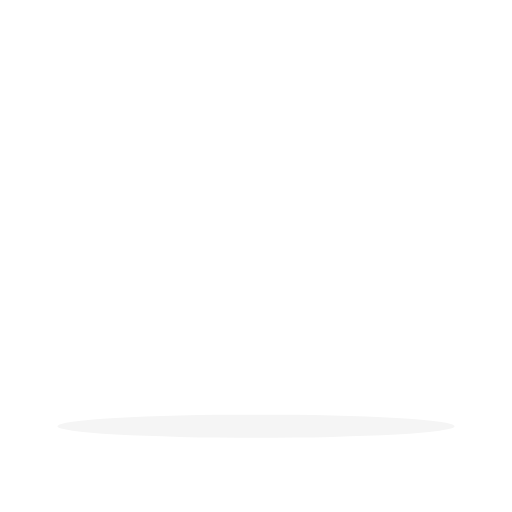
t = 0.00 s
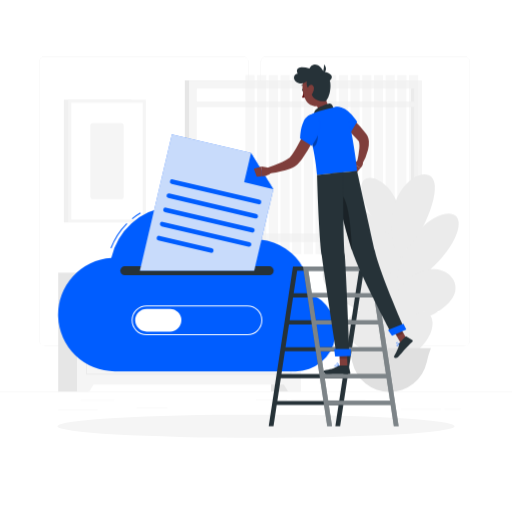
t = 1.00 s
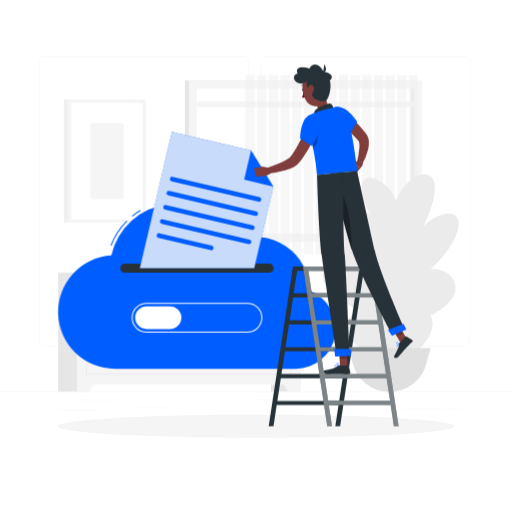
t = 1.19 s
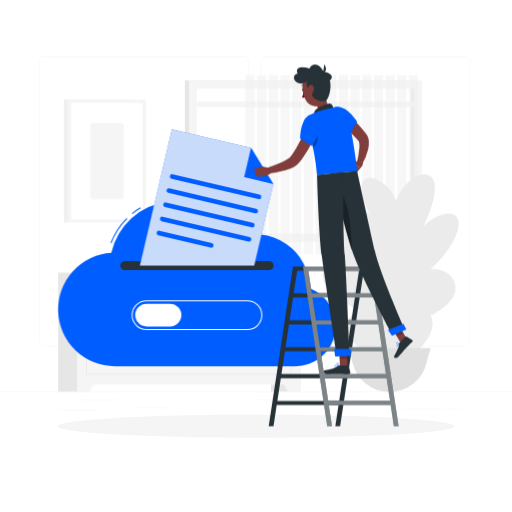
t = 1.38 s
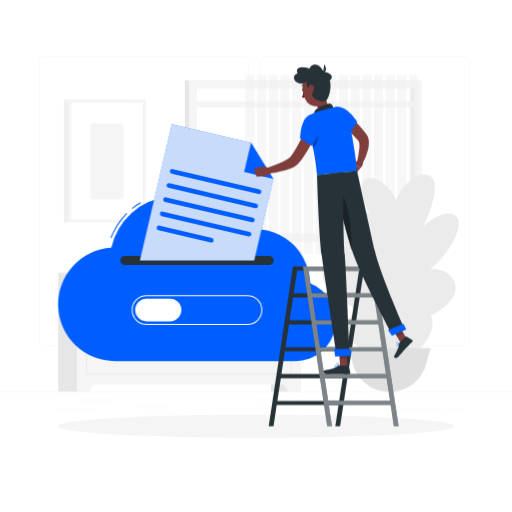
t = 1.75 s
t = 2.13 s: frame unchanged from t = 1.38 s, image omitted

The animated SVG that drew these frames (rendered in a browser with its animation timeline set to each time). Animation: 4 CSS @keyframes rules; one cycle of 2.50 s, repeats indefinitely.

<svg class="animated" id="freepik_stories-upload" xmlns="http://www.w3.org/2000/svg" viewBox="0 0 500 500" version="1.1" xmlns:xlink="http://www.w3.org/1999/xlink" xmlns:svgjs="http://svgjs.com/svgjs"><style>svg#freepik_stories-upload:not(.animated) .animable {opacity: 0;}svg#freepik_stories-upload.animated #freepik--background-complete--inject-13 {animation: 1s 1 forwards cubic-bezier(.36,-0.01,.5,1.38) fadeIn;animation-delay: 0s;}svg#freepik_stories-upload.animated #freepik--Cloud--inject-13 {animation: 1s 1 forwards ease-out slideDown,1.5s Infinite  linear floating;animation-delay: 0s,1s;}svg#freepik_stories-upload.animated #freepik--Character--inject-13 {animation: 1s 1 forwards ease-out slideRight;animation-delay: 0s;}            @keyframes fadeIn {                0% {                    opacity: 0;                }                100% {                    opacity: 1;                }            }                    @keyframes slideDown {                0% {                    opacity: 0;                    transform: translateY(-30px);                }                100% {                    opacity: 1;                    transform: translateY(0);                }            }                    @keyframes floating {                0% {                    opacity: 1;                    transform: translateY(0px);                }                50% {                    transform: translateY(-10px);                }                100% {                    opacity: 1;                    transform: translateY(0px);                }            }                    @keyframes slideRight {                0% {                    opacity: 0;                    transform: translateX(30px);                }                100% {                    opacity: 1;                    transform: translateX(0);                }            }        </style><g id="freepik--background-complete--inject-13" class="animable" style="transform-origin: 250px 227.66px;"><rect y="382.4" width="500" height="0.25" style="fill: rgb(235, 235, 235); transform-origin: 250px 382.525px;" id="elduz4fpefn3" class="animable"></rect><rect x="78.54" y="390.79" width="33.12" height="0.25" style="fill: rgb(235, 235, 235); transform-origin: 95.1px 390.915px;" id="elauvkiwab6b" class="animable"></rect><rect x="133.33" y="398" width="30.17" height="0.25" style="fill: rgb(235, 235, 235); transform-origin: 148.415px 398.125px;" id="elcxaqn6j8zmm" class="animable"></rect><rect x="56.85" y="400.07" width="38.25" height="0.25" style="fill: rgb(235, 235, 235); transform-origin: 75.975px 400.195px;" id="el40npov5vjmy" class="animable"></rect><rect x="434" y="399.53" width="15.9" height="0.25" style="fill: rgb(235, 235, 235); transform-origin: 441.95px 399.655px;" id="elabyulyx0ddv" class="animable"></rect><rect x="391.47" y="399.53" width="39.32" height="0.25" style="fill: rgb(235, 235, 235); transform-origin: 411.13px 399.655px;" id="el8eel7zvixy" class="animable"></rect><rect x="250" y="390.66" width="30.33" height="0.25" style="fill: rgb(235, 235, 235); transform-origin: 265.165px 390.785px;" id="eltv2u1wj9bxs" class="animable"></rect><rect x="284.67" y="390.66" width="72.1" height="0.25" style="fill: rgb(235, 235, 235); transform-origin: 320.72px 390.785px;" id="el7bgp0sxub9" class="animable"></rect><path d="M237,337.8H43.91a5.71,5.71,0,0,1-5.7-5.71V60.66A5.71,5.71,0,0,1,43.91,55H237a5.71,5.71,0,0,1,5.71,5.71V332.09A5.71,5.71,0,0,1,237,337.8ZM43.91,55.2a5.46,5.46,0,0,0-5.45,5.46V332.09a5.46,5.46,0,0,0,5.45,5.46H237a5.47,5.47,0,0,0,5.46-5.46V60.66A5.47,5.47,0,0,0,237,55.2Z" style="fill: rgb(235, 235, 235); transform-origin: 140.46px 196.4px;" id="elmbxg9yt3eu" class="animable"></path><path d="M453.31,337.8H260.21a5.72,5.72,0,0,1-5.71-5.71V60.66A5.72,5.72,0,0,1,260.21,55h193.1A5.71,5.71,0,0,1,459,60.66V332.09A5.71,5.71,0,0,1,453.31,337.8ZM260.21,55.2a5.47,5.47,0,0,0-5.46,5.46V332.09a5.47,5.47,0,0,0,5.46,5.46h193.1a5.47,5.47,0,0,0,5.46-5.46V60.66a5.47,5.47,0,0,0-5.46-5.46Z" style="fill: rgb(235, 235, 235); transform-origin: 356.75px 196.4px;" id="elfyolu4ej6lp" class="animable"></path><rect x="264.62" y="266.21" width="28.77" height="116.19" style="fill: rgb(230, 230, 230); transform-origin: 279.005px 324.305px;" id="ely77uou1seo" class="animable"></rect><polygon points="281.43 382.4 293.39 382.4 293.39 362.36 268.89 362.36 281.43 382.4" style="fill: rgb(245, 245, 245); transform-origin: 281.14px 372.38px;" id="elququgxzqi3g" class="animable"></polygon><rect x="56.85" y="266.21" width="28.77" height="116.19" style="fill: rgb(230, 230, 230); transform-origin: 71.235px 324.305px;" id="elyk8c71w97jf" class="animable"></rect><rect x="75.18" y="266.21" width="218.2" height="109.29" style="fill: rgb(245, 245, 245); transform-origin: 184.28px 320.855px;" id="elxa9w84t9ojj" class="animable"></rect><path d="M284.61,299.76H84v-23.9H284.61ZM85,298.76H283.61v-21.9H85Z" style="fill: rgb(235, 235, 235); transform-origin: 184.305px 287.81px;" id="elrn7h6qmmyck" class="animable"></path><polygon points="87.14 382.4 75.18 382.4 75.18 362.36 99.68 362.36 87.14 382.4" style="fill: rgb(245, 245, 245); transform-origin: 87.43px 372.38px;" id="eljrnteai2a68" class="animable"></polygon><path d="M284.61,365.85H84v-57H284.61ZM85,364.85H283.61v-55H85Z" style="fill: rgb(235, 235, 235); transform-origin: 184.305px 337.35px;" id="el27ux9x9diqfh" class="animable"></path><rect x="180.49" y="78.52" width="227.38" height="157.46" style="fill: rgb(230, 230, 230); transform-origin: 294.18px 157.25px;" id="el8miixxxyg4v" class="animable"></rect><rect x="184.67" y="78.52" width="227.38" height="157.46" style="fill: rgb(245, 245, 245); transform-origin: 298.36px 157.25px;" id="el5put43p3bdw" class="animable"></rect><g id="elx725uokyoc"><rect x="227.58" y="51.07" width="141.56" height="212.37" style="fill: rgb(255, 255, 255); transform-origin: 298.36px 157.255px; transform: rotate(90deg);" class="animable" id="eldd1zrlo293g"></rect></g><g id="el8ny0h6ia2l5"><rect x="332.18" y="155.67" width="141.56" height="3.16" style="fill: rgb(230, 230, 230); transform-origin: 402.96px 157.25px; transform: rotate(90deg);" class="animable" id="elj72nxyfr52e"></rect></g><rect x="187.77" y="99.15" width="221.17" height="5.34" style="fill: rgb(245, 245, 245); transform-origin: 298.355px 101.82px;" id="elbyxp425hlx" class="animable"></rect><g id="el1k6hwtmoh8z"><g style="opacity: 0.5; transform-origin: 323.99px 160.705px;" class="animable" id="elhyuynkdumfp"><rect x="399.35" y="73.26" width="8.98" height="174.89" style="fill: rgb(240, 240, 240); transform-origin: 403.84px 160.705px;" id="ely0e0oehdjxd" class="animable"></rect><rect x="387.94" y="73.26" width="8.98" height="174.89" style="fill: rgb(240, 240, 240); transform-origin: 392.43px 160.705px;" id="el14btq1ik7h5j" class="animable"></rect><rect x="376.53" y="73.26" width="8.98" height="174.89" style="fill: rgb(240, 240, 240); transform-origin: 381.02px 160.705px;" id="elthsozzsoxpl" class="animable"></rect><rect x="365.13" y="73.26" width="8.98" height="174.89" style="fill: rgb(240, 240, 240); transform-origin: 369.62px 160.705px;" id="elkk99topzvo" class="animable"></rect><rect x="353.72" y="73.26" width="8.98" height="174.89" style="fill: rgb(240, 240, 240); transform-origin: 358.21px 160.705px;" id="el3tofbx56y75" class="animable"></rect><rect x="342.31" y="73.26" width="8.98" height="174.89" style="fill: rgb(240, 240, 240); transform-origin: 346.8px 160.705px;" id="el3i5ncekqzql" class="animable"></rect><rect x="330.91" y="73.26" width="8.98" height="174.89" style="fill: rgb(240, 240, 240); transform-origin: 335.4px 160.705px;" id="el4fcq5n5k42w" class="animable"></rect><rect x="319.5" y="73.26" width="8.98" height="174.89" style="fill: rgb(240, 240, 240); transform-origin: 323.99px 160.705px;" id="elqoh53zbit9r" class="animable"></rect><rect x="308.09" y="73.26" width="8.98" height="174.89" style="fill: rgb(240, 240, 240); transform-origin: 312.58px 160.705px;" id="elsqqydo2cyyr" class="animable"></rect><rect x="296.68" y="73.26" width="8.98" height="174.89" style="fill: rgb(240, 240, 240); transform-origin: 301.17px 160.705px;" id="els241fuldhc" class="animable"></rect><rect x="285.28" y="73.26" width="8.98" height="174.89" style="fill: rgb(240, 240, 240); transform-origin: 289.77px 160.705px;" id="el6xrnc6ocf4q" class="animable"></rect><rect x="273.87" y="73.26" width="8.98" height="174.89" style="fill: rgb(240, 240, 240); transform-origin: 278.36px 160.705px;" id="elhgrx436nla" class="animable"></rect><rect x="262.46" y="73.26" width="8.98" height="174.89" style="fill: rgb(240, 240, 240); transform-origin: 266.95px 160.705px;" id="elofx84xz1ocg" class="animable"></rect><rect x="251.05" y="73.26" width="8.98" height="174.89" style="fill: rgb(240, 240, 240); transform-origin: 255.54px 160.705px;" id="elg61ifw8bc17" class="animable"></rect><rect x="239.65" y="73.26" width="8.98" height="174.89" style="fill: rgb(240, 240, 240); transform-origin: 244.14px 160.705px;" id="el1cbis7k7orj" class="animable"></rect></g></g><rect x="62.35" y="97.33" width="65.9" height="119.84" style="fill: rgb(240, 240, 240); transform-origin: 95.3px 157.25px;" id="elolsachafuai" class="animable"></rect><rect x="66.6" y="97.33" width="75.8" height="119.84" style="fill: rgb(245, 245, 245); transform-origin: 104.5px 157.25px;" id="elz6stdm53gn8" class="animable"></rect><g id="elqrpizodnps"><rect x="47.42" y="122.44" width="114.16" height="69.62" style="fill: rgb(255, 255, 255); transform-origin: 104.5px 157.25px; transform: rotate(-90deg);" class="animable" id="ellz9v3jykgu"></rect></g><g id="elodjaxez2gtn"><rect x="67.38" y="141" width="74.24" height="32.51" rx="2.76" style="fill: rgb(245, 245, 245); transform-origin: 104.5px 157.255px; transform: rotate(-90deg);" class="animable" id="ellb0x1bqfywa"></rect></g><path d="M383.91,197.29l13.48,33.22c-.39,96.09,3.95,101.63,4,118.16h-34C366.13,268.24,378.06,286.32,383.91,197.29Z" style="fill: rgb(235, 235, 235); transform-origin: 384.344px 272.98px;" id="elgd9en6xf3lt" class="animable"></path><path d="M402.91,295.42c-27.39-75.41-90.45-52.06-87.62-24.57S418.66,338.79,402.91,295.42Z" style="fill: rgb(235, 235, 235); transform-origin: 359.891px 279.513px;" id="el3yplkihkkb7" class="animable"></path><path d="M392.55,338.9c-14.94-48.59-54.68-40.66-54.68-18.33S401.15,366.85,392.55,338.9Z" style="fill: rgb(235, 235, 235); transform-origin: 365.612px 327.269px;" id="els0iqyje4ukr" class="animable"></path><path d="M391.49,251.18c-23.46-65-81.89-56-77.18-28.61S405,288.54,391.49,251.18Z" style="fill: rgb(235, 235, 235); transform-origin: 353.485px 234.242px;" id="elfs5c85dtahc" class="animable"></path><path d="M391.65,222.05c2.17-44.26-41.66-62.48-38.62-36S390.4,247.5,391.65,222.05Z" style="fill: rgb(235, 235, 235); transform-origin: 372.303px 202.319px;" id="elvuetx988b1" class="animable"></path><path d="M388.38,267.36c9.25-54.54,65.42-75.28,59.14-44.41S383.05,298.73,388.38,267.36Z" style="fill: rgb(235, 235, 235); transform-origin: 418.022px 243.299px;" id="elb6oes3oxjdm" class="animable"></path><path d="M383.65,236.53c-10.91-57.19,39.55-82.6,41-55S389.92,269.42,383.65,236.53Z" style="fill: rgb(235, 235, 235); transform-origin: 403.4px 208.22px;" id="elxfpq7dfqyv" class="animable"></path><path d="M379.27,301.13c22.29-55.11,70-41.44,65.21-16.36S366.45,332.83,379.27,301.13Z" style="fill: rgb(235, 235, 235); transform-origin: 411.291px 289.723px;" id="elxwtcuziwld" class="animable"></path><path d="M390.27,339.61c-.5-35.55,31.78-44.74,32.16-24.14S390.56,360.06,390.27,339.61Z" style="fill: rgb(235, 235, 235); transform-origin: 406.349px 326.018px;" id="elp7diruxq7ar" class="animable"></path><path d="M380.41,382.65h0a37.13,37.13,0,0,1-36.35-29,75.73,75.73,0,0,0-3.79-13l-.27-.68h80.83l-.28.68a75.7,75.7,0,0,0-3.78,13A37.14,37.14,0,0,1,380.41,382.65Z" style="fill: rgb(224, 224, 224); transform-origin: 380.415px 361.31px;" id="el78332dtp3ob" class="animable"></path></g><g id="freepik--Shadow--inject-13" class="animable" style="transform-origin: 250px 416.24px;"><ellipse id="freepik--path--inject-13" cx="250" cy="416.24" rx="193.89" ry="11.32" style="fill: rgb(245, 245, 245); transform-origin: 250px 416.24px;" class="animable"></ellipse></g><g id="freepik--Cloud--inject-13" class="animable" style="transform-origin: 192.334px 246.94px;"><path d="M129.37,213.94l-.63-.77a66.77,66.77,0,0,1,8.2-5.72l.51.87A65.79,65.79,0,0,0,129.37,213.94Z" style="fill: #005DFF; transform-origin: 133.095px 210.695px;" id="elam69zsa739" class="animable"></path><path d="M108.83,242.52l-.93-.35a68.71,68.71,0,0,1,15.67-24.35l.71.71A67.82,67.82,0,0,0,108.83,242.52Z" style="fill: #005DFF; transform-origin: 116.09px 230.17px;" id="el7h4c92uz5ft" class="animable"></path><path d="M302.57,286.59a53.28,53.28,0,0,0-73.21-48.95,64.38,64.38,0,0,0-120.7,14.25,55.4,55.4,0,0,0,3.61,110.69H288.59a39.28,39.28,0,0,0,14-76Z" style="fill: #005DFF; transform-origin: 192.334px 282.038px;" id="eldjfltap8s47" class="animable"></path><path d="M262.91,268.69H121.81a4.35,4.35,0,0,1-4.33-4.34h0a4.34,4.34,0,0,1,4.33-4.33h141.1a4.34,4.34,0,0,1,4.33,4.33h0A4.35,4.35,0,0,1,262.91,268.69Z" style="fill: rgb(38, 50, 56); transform-origin: 192.36px 264.355px;" id="ellajjudcayl" class="animable"></path><path d="M241.63,327.29H143.09a14.56,14.56,0,1,1,0-29.12h98.54a14.56,14.56,0,1,1,0,29.12Zm-98.54-28.12a13.56,13.56,0,1,0,0,27.12h98.54a13.56,13.56,0,1,0,0-27.12Z" style="fill: rgb(255, 255, 255); transform-origin: 192.36px 312.73px;" id="elp5pjemrfatq" class="animable"></path><path d="M166.11,323.79h-23A11.1,11.1,0,0,1,132,312.73h0a11.1,11.1,0,0,1,11.06-11.07h23a11.1,11.1,0,0,1,11.06,11.07h0A11.1,11.1,0,0,1,166.11,323.79Z" style="fill: rgb(255, 255, 255); transform-origin: 154.56px 312.725px;" id="el6fde7tpxkfu" class="animable"></path><polygon points="266.94 184.63 248.23 264.35 136.61 264.35 167.83 131.3 245.12 149.43 266.94 184.63" style="fill: #005DFF; transform-origin: 201.775px 197.825px;" id="elozx3o25jdrp" class="animable"></polygon><g id="el5p086o8xtmr"><polygon points="266.94 184.63 248.23 264.35 136.61 264.35 167.83 131.3 245.12 149.43 266.94 184.63" style="fill: rgb(250, 250, 250); opacity: 0.8; transform-origin: 201.775px 197.825px;" class="animable" id="el7a9rihbp51u"></polygon></g><path d="M252.38,199.45l-84.78-19.9a2.26,2.26,0,0,1-1.69-2.72h0a2.27,2.27,0,0,1,2.72-1.7L253.42,195a2.28,2.28,0,0,1,1.69,2.73h0A2.29,2.29,0,0,1,252.38,199.45Z" style="fill: #005DFF; transform-origin: 210.509px 187.289px;" id="eljobglaoa4n" class="animable"></path><path d="M249.14,213.25l-84.78-19.9a2.27,2.27,0,0,1-1.69-2.73h0a2.28,2.28,0,0,1,2.73-1.69l84.78,19.9a2.27,2.27,0,0,1,1.69,2.72h0A2.28,2.28,0,0,1,249.14,213.25Z" style="fill: #005DFF; transform-origin: 207.269px 201.09px;" id="elob2to2uffdf" class="animable"></path><path d="M245.9,227l-84.78-19.89a2.28,2.28,0,0,1-1.69-2.73h0a2.29,2.29,0,0,1,2.73-1.69l84.78,19.89a2.27,2.27,0,0,1,1.69,2.73h0A2.27,2.27,0,0,1,245.9,227Z" style="fill: #005DFF; transform-origin: 204.031px 214.847px;" id="elbamympvtvgn" class="animable"></path><path d="M242.67,240.84,157.88,221a2.29,2.29,0,0,1-1.69-2.73h0a2.28,2.28,0,0,1,2.73-1.69l84.78,19.89a2.29,2.29,0,0,1,1.7,2.73h0A2.27,2.27,0,0,1,242.67,240.84Z" style="fill: #005DFF; transform-origin: 200.795px 228.712px;" id="el9dj4wlet2sk" class="animable"></path><path d="M205.72,246.73l-51.07-12A2.27,2.27,0,0,1,153,232h0a2.26,2.26,0,0,1,2.72-1.69l51.08,12a2.27,2.27,0,0,1,1.69,2.73h0A2.27,2.27,0,0,1,205.72,246.73Z" style="fill: #005DFF; transform-origin: 180.744px 238.525px;" id="elosrlqbcbbgr" class="animable"></path><polygon points="266.94 184.63 238.43 177.94 245.12 149.43 266.94 184.63" style="fill: #005DFF; transform-origin: 252.685px 167.03px;" id="elydy5yrq4m6m" class="animable"></polygon></g><g id="freepik--Character--inject-13" class="animable" style="transform-origin: 325.444px 239.555px;"><path d="M286.09,260.33l-23.7,155.91h4.68l3.13-20.63h60.38l-3.13,20.63h4.68l23.7-155.91Zm45.12,131.15H270.83l3.37-22.12h60.38Zm4-26.25H274.82l3.37-22.12h60.38Zm4-26.25H278.81l3.37-22.12h60.38Zm4-26.25H282.81l3.36-22.13h60.38ZM286.8,286.47l3.36-22.12h60.38l-3.36,22.12Z" style="fill: rgb(38, 50, 56); transform-origin: 309.11px 338.285px;" id="el654hgfmiphi" class="animable"></path><path d="M365.58,260.33H295.84l23.7,155.91h4.68l-3.14-20.63h60.38l3.14,20.63h4.68Zm-64.45,4h60.38l3.36,22.12H304.49Zm4,26.25H365.5l3.36,22.13H308.48Zm4,26.26h60.38L372.85,339H312.47Zm4,26.25h60.38l3.36,22.12H316.46Zm7.35,48.37-3.36-22.12h60.38l3.36,22.12Z" style="fill: rgb(38, 50, 56); transform-origin: 342.56px 338.285px;" id="elo02hjc469bb" class="animable"></path><g id="elj7q16gzswlb"><path d="M365.58,260.33H295.84l23.7,155.91h4.68l-3.14-20.63h60.38l3.14,20.63h4.68Zm-64.45,4h60.38l3.36,22.12H304.49Zm4,26.25H365.5l3.36,22.13H308.48Zm4,26.26h60.38L372.85,339H312.47Zm4,26.25h60.38l3.36,22.12H316.46Zm7.35,48.37-3.36-22.12h60.38l3.36,22.12Z" style="fill: rgb(255, 255, 255); opacity: 0.4; transform-origin: 342.56px 338.285px;" class="animable" id="el696p2n65tnl"></path></g><path d="M335.7,108.58c2,1.54,3.76,3.08,5.58,4.68s3.56,3.24,5.28,4.93a111,111,0,0,1,9.76,10.92l1.12,1.51.56.75a11.26,11.26,0,0,1,.85,1.39,13.38,13.38,0,0,1,1.38,5.18,26.88,26.88,0,0,1-.85,8.25,55.75,55.75,0,0,1-5.54,13.8l-5.11-2.08a97.08,97.08,0,0,0,2.17-13.11,21.87,21.87,0,0,0-.18-5.71,3.94,3.94,0,0,0-.59-1.51c-.05-.05-.07-.05-.1-.08l-.54-.61-1.08-1.23c-3-3.24-6.16-6.4-9.5-9.44s-6.8-6.1-10.16-8.94Z" style="fill: rgb(127, 62, 59); transform-origin: 344.508px 134.285px;" id="el3ua0s0va2ue" class="animable"></path><path d="M350.76,155.85l-5.75,4,7,4.24s3.61-3.45,2.06-6.65Z" style="fill: rgb(127, 62, 59); transform-origin: 349.733px 159.97px;" id="ely23aabzt4b8" class="animable"></path><polygon points="342.15 166.42 347.45 169.39 352.05 164.04 345.01 159.81 342.15 166.42" style="fill: rgb(127, 62, 59); transform-origin: 347.1px 164.6px;" id="elfdv87qqypa" class="animable"></polygon><path d="M296.55,87.68c.16.65-.05,1.26-.47,1.37s-.9-.33-1.07-1,.05-1.26.47-1.37S296.38,87,296.55,87.68Z" style="fill: rgb(38, 50, 56); transform-origin: 295.778px 87.8649px;" id="elo6xfz3xlfj" class="animable"></path><path d="M296.56,88.93a23.8,23.8,0,0,1-1.67,6.32,3.87,3.87,0,0,0,3.24-.21Z" style="fill: rgb(99, 15, 15); transform-origin: 296.51px 92.2197px;" id="elnb3vz7joi1l" class="animable"></path><path d="M297.92,83.51a.39.39,0,0,1-.24,0,3.14,3.14,0,0,0-2.83.19.39.39,0,0,1-.45-.63,3.88,3.88,0,0,1,3.57-.29.39.39,0,0,1-.05.74Z" style="fill: rgb(38, 50, 56); transform-origin: 296.244px 83.1116px;" id="eley3b612fpya" class="animable"></path><path d="M317.05,89.5c.93,6.1,2.24,15.45,7.6,17.81,0,0,.52,6.34-10.07,10.15-11.64,4.19-7.64-3.77-7.64-3.77,5.81-3.81,3.95-8.46,1.25-12.49Z" style="fill: rgb(127, 62, 59); transform-origin: 315.465px 104.089px;" id="el6naafodgif" class="animable"></path><path d="M325.65,106c0-1.91-1.95-5.22-3.92-5-2.17.25-10.45,3.3-13.47,6.09s-.88,7.68-.88,7.68Z" style="fill: rgb(38, 50, 56); transform-origin: 316.147px 107.88px;" id="elyyb98uc1kq9" class="animable"></path><path d="M389.5,337.2c-.52.54-1.11,1-1.57.93-.2,0-.46-.14-.59-.58a.8.8,0,0,1,.09-.67c.56-.95,3-1.44,3.07-1.46a.18.18,0,0,1,.18.07.19.19,0,0,1,0,.19A9.36,9.36,0,0,1,389.5,337.2Zm-1.64-.31a.75.75,0,0,0-.14.17.49.49,0,0,0-.05.39c.1.31.25.33.3.34.51.06,1.56-1,2.19-1.93A5.63,5.63,0,0,0,387.86,336.89Z" style="fill: #005DFF; transform-origin: 389.005px 336.777px;" id="elc1xrlh8sm8" class="animable"></path><path d="M390.66,335.71a.18.18,0,0,1-.07.05c-.83.26-3,.19-3.49-.49a.58.58,0,0,1,.06-.71.94.94,0,0,1,.68-.38c1.09-.13,2.74,1.22,2.81,1.28a.17.17,0,0,1,.06.16A.19.19,0,0,1,390.66,335.71Zm-3.17-1s0,0-.05.06c-.14.18-.08.26-.05.3.28.4,1.81.58,2.75.43a4.14,4.14,0,0,0-2.26-1A.55.55,0,0,0,387.49,334.71Z" style="fill: #005DFF; transform-origin: 388.859px 335.035px;" id="elumt9401q70k" class="animable"></path><path d="M329,358.1c-.94,0-1.85-.13-2.16-.55a.67.67,0,0,1,0-.76.87.87,0,0,1,.55-.41c1.22-.33,3.79,1.13,3.9,1.2a.16.16,0,0,1,.08.17.17.17,0,0,1-.14.15A13.19,13.19,0,0,1,329,358.1Zm-1.16-1.42a1.18,1.18,0,0,0-.34,0,.51.51,0,0,0-.34.24c-.12.22-.08.32,0,.39.34.47,2.19.48,3.56.29A7.88,7.88,0,0,0,327.85,356.68Z" style="fill: #005DFF; transform-origin: 329.047px 357.216px;" id="el09k42jbuxkgl" class="animable"></path><path d="M331.23,357.9a.1.1,0,0,1-.07,0c-.89-.39-2.64-2-2.51-2.81,0-.2.17-.44.65-.49a1.3,1.3,0,0,1,1,.3,4.88,4.88,0,0,1,1.14,2.83.17.17,0,0,1-.07.16A.17.17,0,0,1,331.23,357.9Zm-1.79-3h-.11c-.31,0-.33.15-.34.19-.08.5,1.12,1.75,2,2.29a4,4,0,0,0-1-2.26A.92.92,0,0,0,329.44,354.92Z" style="fill: #005DFF; transform-origin: 330.042px 356.25px;" id="el5kschvbtlxo" class="animable"></path><polygon points="339.31 357.73 331.96 357.73 331.23 340.71 338.58 340.71 339.31 357.73" style="fill: rgb(127, 62, 59); transform-origin: 335.27px 349.22px;" id="elsetgi5dvirb" class="animable"></polygon><polygon points="398.18 332.81 391.38 335.28 382.74 320.04 389.54 317.57 398.18 332.81" style="fill: rgb(127, 62, 59); transform-origin: 390.46px 326.425px;" id="el7vaxkwb55us" class="animable"></polygon><path d="M390.31,334.61l5.74-5.94a.65.65,0,0,1,.79-.1l5.7,3.5a1.08,1.08,0,0,1,.19,1.68c-2,2-3.13,2.93-5.65,5.54-1.56,1.6-6.18,7-8.32,9.26s-4.62.38-3.94-.72c3.05-4.93,4.89-9.62,5-12.05A1.77,1.77,0,0,1,390.31,334.61Z" style="fill: rgb(38, 50, 56); transform-origin: 393.876px 339.046px;" id="el1m1m4f16gyq" class="animable"></path><path d="M332,356.88h8a.64.64,0,0,1,.63.5l1.45,6.53a1.06,1.06,0,0,1-1.06,1.3c-2.89,0-7.07-.21-10.71-.21-4.25,0-6.11.23-11.1.23-3,0-3.85-3.05-2.59-3.33,5.75-1.26,8.62-1.39,13.59-4.45A3.44,3.44,0,0,1,332,356.88Z" style="fill: rgb(38, 50, 56); transform-origin: 329.082px 361.055px;" id="el8wh7jk8udid" class="animable"></path><path d="M312.05,123.17c-1.13,2.85-2.33,5.5-3.57,8.22s-2.56,5.36-3.92,8A122.12,122.12,0,0,1,295.11,155c-.93,1.26-1.93,2.51-3,3.75-.55.63-1.11,1.21-1.77,1.86a15.77,15.77,0,0,1-2.49,1.92,29.07,29.07,0,0,1-4.62,2.29c-1.5.61-3,1.11-4.47,1.55a91.8,91.8,0,0,1-17.75,3.3l-1.12-5.4c5.35-1.93,10.79-3.94,15.8-6.18,1.24-.58,2.46-1.17,3.6-1.78a20.25,20.25,0,0,0,3-1.91,5.79,5.79,0,0,0,.89-.83c.35-.41.77-.89,1.15-1.38.77-1,1.53-2.06,2.26-3.19,1.49-2.22,2.87-4.63,4.2-7.08s2.63-5,3.87-7.5c2.49-5.07,4.9-10.32,7.12-15.45Z" style="fill: rgb(127, 62, 59); transform-origin: 285.97px 144.32px;" id="el9oxu144yn6w" class="animable"></path><path d="M328.82,104.19c10.54-.82,20,14.81,20,14.81l-7.57,12.3a54.61,54.61,0,0,1-15-8.93C319.08,116.14,321.62,104.76,328.82,104.19Z" style="fill: #005DFF; transform-origin: 335.4px 117.729px;" id="elk7abeemqxq" class="animable"></path><g id="elf642g0f0mtu"><path d="M328.16,117.36l11.09,14.93-.5.61s-3.82-3-8.24-7.34Z" style="opacity: 0.3; transform-origin: 333.705px 125.13px;" class="animable" id="elfabjt60p289"></path></g><path d="M299.59,115.84c-.59,5.15,8,27.93,10,54.95l39.11-3.85c-.28-5.18-3.14-27-8.32-51.63-1.43-6.8-6.7-12-13.51-10.67l-.19,0a143.37,143.37,0,0,0-16.18,4.15,71.74,71.74,0,0,0-8.76,3.87A4.07,4.07,0,0,0,299.59,115.84Z" style="fill: #005DFF; transform-origin: 324.131px 137.611px;" id="elycm47o38s5g" class="animable"></path><g id="el7ybrtib75dv"><path d="M303.55,134.76c.66,2.75,1.35,5.73,2,8.9,5.95-1.41,4.8-14.6,4.92-14.77Z" style="opacity: 0.3; transform-origin: 307.019px 136.275px;" class="animable" id="elxhiuotdbs9"></path></g><path d="M312.33,118.39c3,10.29-8.1,24-8.1,24l-11.18-7.2s-.08-9.43,3.49-16.79C301.07,109.08,310.19,111.05,312.33,118.39Z" style="fill: #005DFF; transform-origin: 302.947px 127.258px;" id="eloaouah1hx9o" class="animable"></path><path d="M260,163.29l-4.49-.61.07,9.38s6.05.62,9.41-3.55l-.66-1.76A5.41,5.41,0,0,0,260,163.29Z" style="fill: rgb(127, 62, 59); transform-origin: 260.25px 167.386px;" id="el3r4cmxpsios" class="animable"></path><polygon points="247.84 164.85 250.71 172.49 255.62 172.06 255.55 162.68 247.84 164.85" style="fill: rgb(127, 62, 59); transform-origin: 251.73px 167.585px;" id="elsbsz07124e" class="animable"></polygon><g id="elq5nq219edis"><polygon points="331.23 340.72 331.64 350.28 338.99 350.28 338.58 340.72 331.23 340.72" style="opacity: 0.2; transform-origin: 335.11px 345.5px;" class="animable" id="el8izxwgz1v6t"></polygon></g><g id="elo0muk0v8bl"><polygon points="389.54 317.57 382.74 320.04 387.52 328.48 394 325.42 389.54 317.57" style="opacity: 0.2; transform-origin: 388.37px 323.025px;" class="animable" id="elcki40smezgt"></polygon></g><path d="M317.76,80.78c1.55,8.07,2.87,12.71-.1,17.82-4.46,7.68-15.2,6.55-19.12-.89C295,91,293.06,78.94,300,73.79A11.2,11.2,0,0,1,317.76,80.78Z" style="fill: rgb(127, 62, 59); transform-origin: 307.386px 87.6953px;" id="el7xy2xkkamd4" class="animable"></path><path d="M304.17,86.17c-4.92,2.46-5-5.4-4.61-7.07-1.85,1.78-4.35,3.57-8.89,1.61-5.58-2.41-4-8.71,0-8.63,0,0-3-5.7,3.56-6.3A21.75,21.75,0,0,1,302.17,67s2.43-6.37,8.35-3.28c3.13,1.63,5.63,6.45,5.63,6.45s12.75,1.89,5.83,8.55c1.57,3.42.74,14.55-3.31,19.31C316.9,100.11,301.75,99.5,304.17,86.17Z" style="fill: rgb(38, 50, 56); transform-origin: 305.546px 80.9024px;" id="elv1952m0ziv" class="animable"></path><path d="M313.94,73.42s2.31-3.19,2.5-10.55C321.83,68.73,313.94,73.42,313.94,73.42Z" style="fill: rgb(38, 50, 56); transform-origin: 316.132px 68.145px;" id="el0ejgvhlq1cnk" class="animable"></path><path d="M306.56,85.72A9.26,9.26,0,0,1,305,91.48c-1.5,2.23-3.54,1.27-4.2-1.08-.6-2.11-.54-5.82,1.49-7.22S306.35,83.26,306.56,85.72Z" style="fill: rgb(127, 62, 59); transform-origin: 303.524px 87.6894px;" id="elxba5o1gde6p" class="animable"></path><path d="M323.48,169.43s13.8,55,20.42,75.53c7.24,22.44,38.66,81.27,38.66,81.27l12.33-5.37s-23.78-53.56-28.86-76c-5.51-24.32-17.31-77.94-17.31-77.94Z" style="fill: rgb(38, 50, 56); transform-origin: 359.185px 246.575px;" id="elwtmdlysd7fp" class="animable"></path><path d="M378.91,322.17c-.05,0,4,5.79,4,5.79l13.85-6.12-2.8-5.73Z" style="fill: #005DFF; transform-origin: 387.835px 322.035px;" id="elhhkay97wx6l" class="animable"></path><g id="el72yr5xgaydl"><path d="M330.69,188.82c9.78.93,12.28,36.81,12.94,55.33-4.05-12.74-10.56-37.37-15.08-54.86A3.33,3.33,0,0,1,330.69,188.82Z" style="opacity: 0.3; transform-origin: 336.09px 216.473px;" class="animable" id="el42314vpkt59"></path></g><path d="M309.61,170.79s1.59,56.52,4.58,78.74c3.11,23.11,14.61,97,14.61,97h12.45s-2.88-74.62-4.57-97.45c-1.84-24.89-1.36-80.84-1.36-80.84Z" style="fill: rgb(38, 50, 56); transform-origin: 325.43px 257.385px;" id="elsgheqxsrnvh" class="animable"></path><path d="M326.32,340.72c-.05,0,1,7.53,1,7.53l15.13-.52.14-7Z" style="fill: #005DFF; transform-origin: 334.454px 344.485px;" id="elkbva1he5del" class="animable"></path></g><defs>     <filter id="active" height="200%">         <feMorphology in="SourceAlpha" result="DILATED" operator="dilate" radius="2"></feMorphology>                <feFlood flood-color="#32DFEC" flood-opacity="1" result="PINK"></feFlood>        <feComposite in="PINK" in2="DILATED" operator="in" result="OUTLINE"></feComposite>        <feMerge>            <feMergeNode in="OUTLINE"></feMergeNode>            <feMergeNode in="SourceGraphic"></feMergeNode>        </feMerge>    </filter>    <filter id="hover" height="200%">        <feMorphology in="SourceAlpha" result="DILATED" operator="dilate" radius="2"></feMorphology>                <feFlood flood-color="#ff0000" flood-opacity="0.5" result="PINK"></feFlood>        <feComposite in="PINK" in2="DILATED" operator="in" result="OUTLINE"></feComposite>        <feMerge>            <feMergeNode in="OUTLINE"></feMergeNode>            <feMergeNode in="SourceGraphic"></feMergeNode>        </feMerge>            <feColorMatrix type="matrix" values="0   0   0   0   0                0   1   0   0   0                0   0   0   0   0                0   0   0   1   0 "></feColorMatrix>    </filter></defs></svg>
